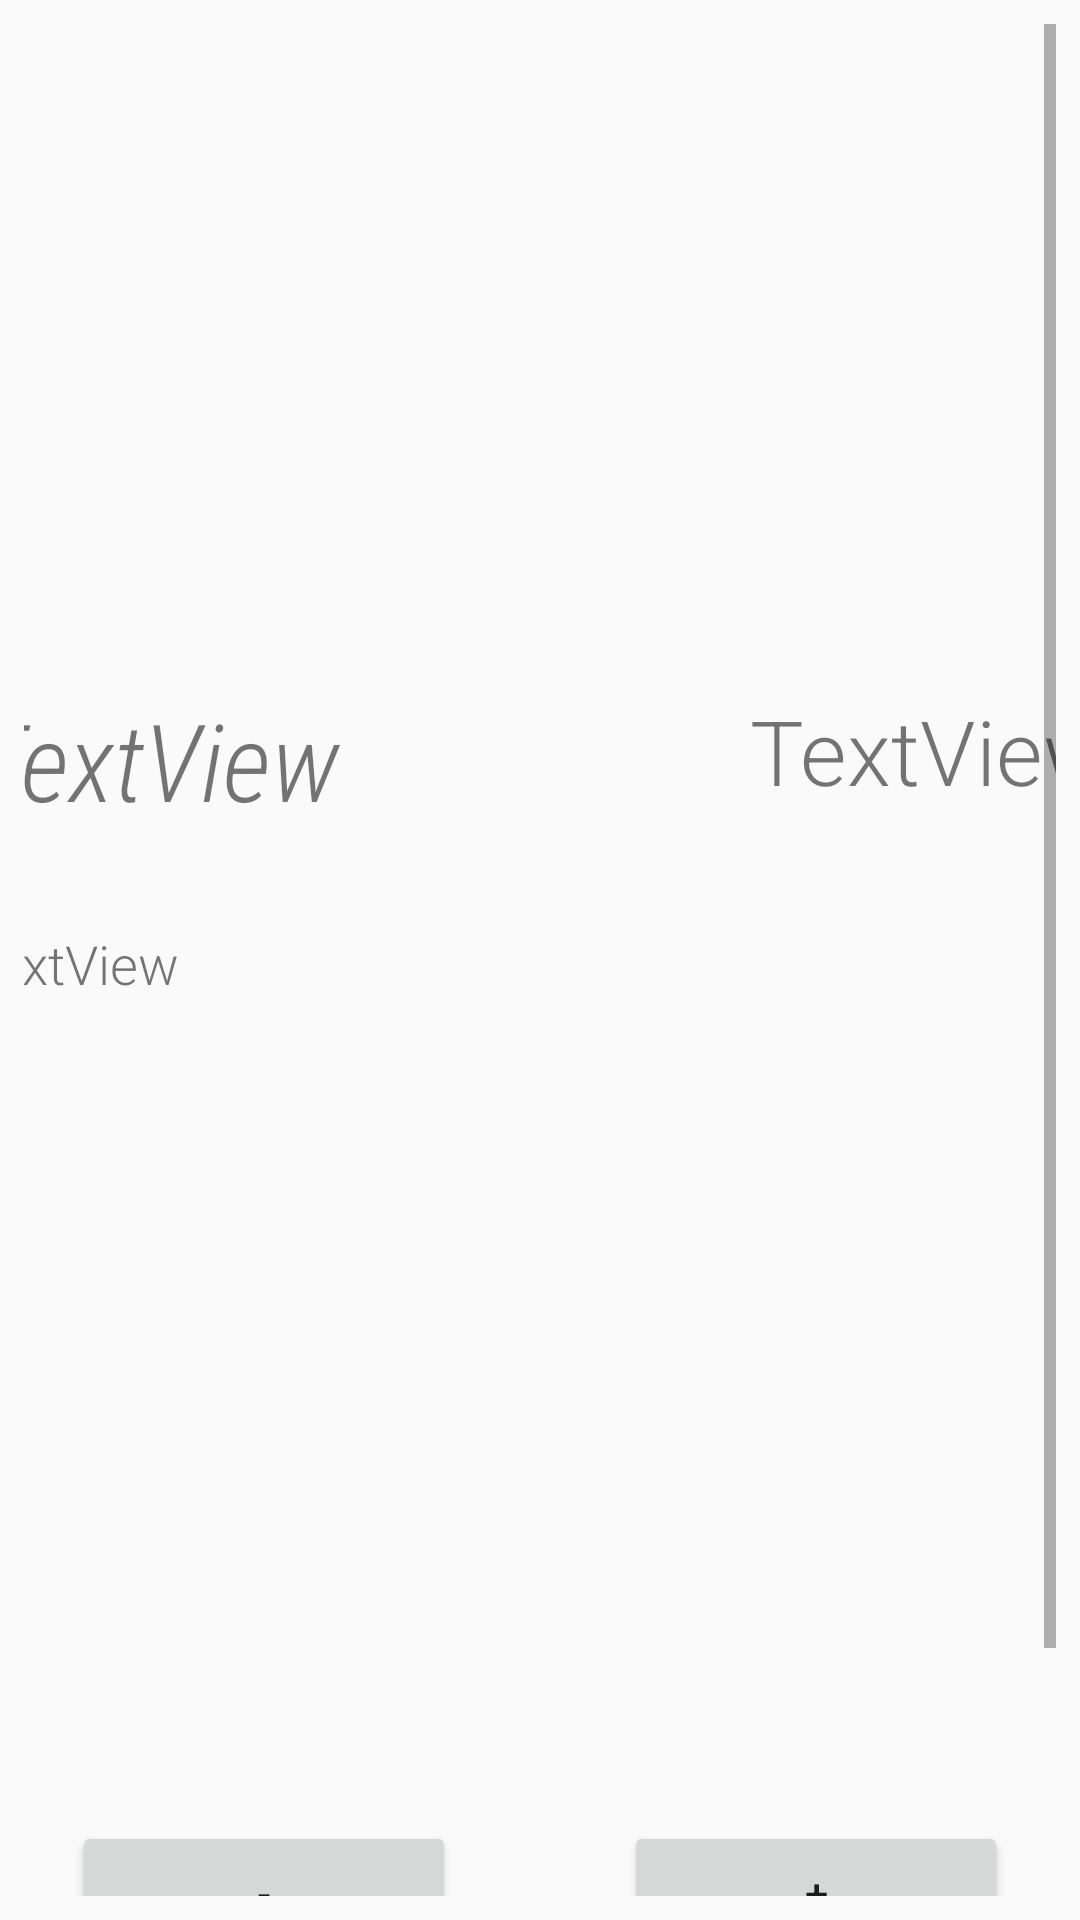

The Android layout XML behind this screen, and the referenced resources:
<!-- AndroidManifest.xml: application theme AppTheme -->
<!-- res/layout/fragment_product.xml -->
<?xml version="1.0" encoding="utf-8"?>
<RelativeLayout xmlns:android="http://schemas.android.com/apk/res/android"
    xmlns:app="http://schemas.android.com/apk/res-auto"
    xmlns:tools="http://schemas.android.com/tools"
    android:id="@+id/product_card"
    android:layout_width="match_parent"
    android:layout_height="match_parent"
    android:padding="8dp">

    <ScrollView
        android:layout_width="match_parent"
        android:layout_height="match_parent">

        <androidx.constraintlayout.widget.ConstraintLayout
            android:layout_width="match_parent"
            android:layout_height="match_parent">

            <Button
                android:id="@+id/productpage_dec_btn"
                android:layout_width="128dp"
                android:layout_height="48dp"
                android:layout_marginBottom="24dp"
                android:layout_marginStart="16dp"
                android:text="@string/product_dec"
                app:layout_constraintBottom_toTopOf="@+id/addToCart_btn"
                app:layout_constraintStart_toStartOf="parent" />

            <Button
                android:id="@+id/productpage_inc_btn"
                android:layout_width="128dp"
                android:layout_height="48dp"
                android:layout_marginBottom="24dp"
                android:layout_marginEnd="16dp"
                android:text="@string/product_inc"
                app:layout_constraintBottom_toTopOf="@+id/addToCart_btn"
                app:layout_constraintEnd_toEndOf="parent" />

            <Button
                android:id="@+id/addToCart_btn"
                android:layout_width="match_parent"
                android:layout_height="wrap_content"
                android:background="@drawable/button"
                android:onClick="addToCart"
                android:padding="8dip"
                android:text="@string/Add_cart"
                android:textAllCaps="false"
                android:textSize="24sp"
                android:textStyle="italic"
                app:layout_constraintBottom_toBottomOf="parent"
                tools:layout_editor_absoluteX="0dp" />

            <ImageView
                android:id="@+id/productpage_img"
                android:layout_width="403dp"
                android:layout_height="212dp"
                app:layout_constraintBottom_toTopOf="@+id/productpage_price"
                app:layout_constraintEnd_toEndOf="parent"
                app:layout_constraintStart_toStartOf="parent"
                app:layout_constraintTop_toTopOf="parent"
                tools:srcCompat="@tools:sample/avatars" />

            <TextView
                android:id="@+id/productpage_description"
                android:layout_width="400dp"
                android:layout_height="293dp"
                android:layout_marginBottom="12dp"
                android:fontFamily="sans-serif-light"
                android:padding="8dp"
                android:text="TextView"
                android:textSize="18sp"
                app:layout_constraintBottom_toTopOf="@+id/productpage_inc_btn"
                app:layout_constraintEnd_toEndOf="parent"
                app:layout_constraintStart_toStartOf="parent"
                app:layout_constraintTop_toBottomOf="@+id/productpage_price" />

            <TextView
                android:id="@+id/productpage_price"
                android:layout_width="200dp"
                android:layout_height="78dp"
                android:fontFamily="sans-serif-light"
                android:padding="8dp"
                android:text="TextView"
                android:textAlignment="viewEnd"
                android:textSize="30sp"
                app:layout_constraintBottom_toTopOf="@+id/productpage_description"
                app:layout_constraintEnd_toEndOf="parent"
                app:layout_constraintStart_toEndOf="@+id/productpage_name"
                app:layout_constraintTop_toBottomOf="@+id/productpage_img" />

            <TextView
                android:id="@+id/productpage_qty"
                android:layout_width="wrap_content"
                android:layout_height="wrap_content"
                android:layout_marginBottom="24dp"
                android:layout_marginEnd="45dp"
                android:layout_marginStart="46dp"
                android:textSize="30sp"
                app:layout_constraintBottom_toTopOf="@+id/addToCart_btn"
                app:layout_constraintEnd_toStartOf="@+id/productpage_inc_btn"
                app:layout_constraintStart_toEndOf="@+id/productpage_dec_btn" />

            <TextView
                android:id="@+id/productpage_name"
                android:layout_width="196dp"
                android:layout_height="79dp"
                android:layout_marginBottom="1dp"
                android:fontFamily="sans-serif-condensed-light"
                android:padding="8dp"
                android:text="TextView"
                android:textSize="36sp"
                android:textStyle="italic"
                app:layout_constraintBottom_toTopOf="@+id/productpage_description"
                app:layout_constraintEnd_toStartOf="@+id/productpage_price"
                app:layout_constraintStart_toStartOf="parent"
                app:layout_constraintTop_toBottomOf="@+id/productpage_img" />

            <androidx.constraintlayout.widget.Guideline
                android:id="@+id/guideline4"
                android:layout_width="0dp"
                android:layout_height="0dp"
                android:layout_marginStart="128dp"
                android:orientation="vertical"
                app:layout_constraintGuide_begin="197dp"
                app:layout_constraintStart_toStartOf="parent" />

        </androidx.constraintlayout.widget.ConstraintLayout>
    </ScrollView>

</RelativeLayout>
<!-- resources referenced by this layout -->
<resources>
  <!-- drawable button (drawable) -->
  <?xml version="1.0" encoding="utf-8"?>
  <selector xmlns:android="http://schemas.android.com/apk/res/android">
    <item>
      <shape android:shape="rectangle">
        <corners android:radius="8dip"/>
        <solid android:width="2dip" android:color="@color/colorButtonBackground"/>
      </shape>
    </item>
  </selector>
  <string name="Add_cart">Add to Cart</string>
  <string name="product_dec">-</string>
  <string name="product_inc">+</string>
  <style name="AppTheme" parent="Theme.AppCompat.Light.DarkActionBar">
          
          <item name="colorPrimary">@color/colorPrimary</item>
          <item name="colorPrimaryDark">@color/colorPrimaryDark</item>
          <item name="colorAccent">@color/colorAccent</item>
      </style>
  <color name="colorButtonBackground">@color/salmon</color>
  <color name="colorPrimary">#ffd1dc</color>
  <color name="colorPrimaryDark">#d797a7</color>
  <color name="colorAccent">#d1dcff</color>
  <color name="salmon">#ffddd1</color>
</resources>
